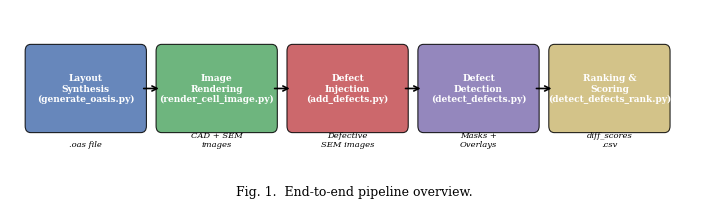
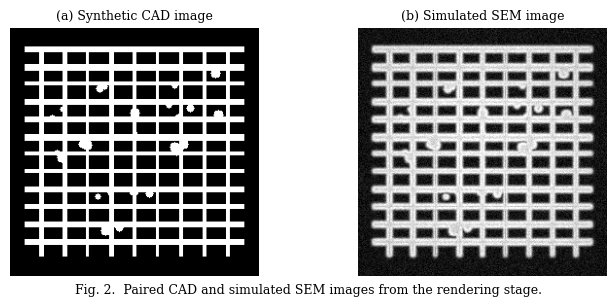
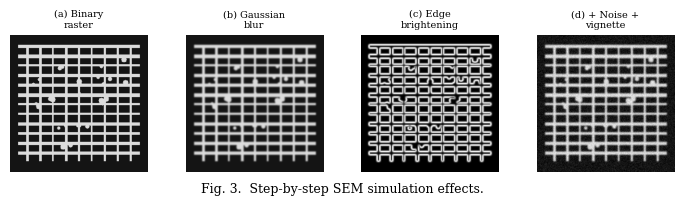
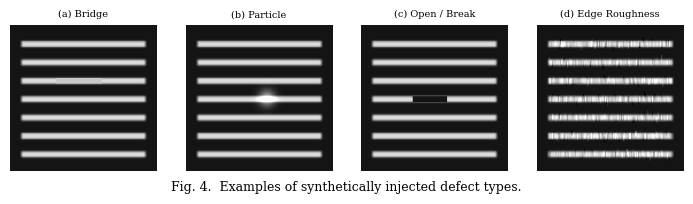
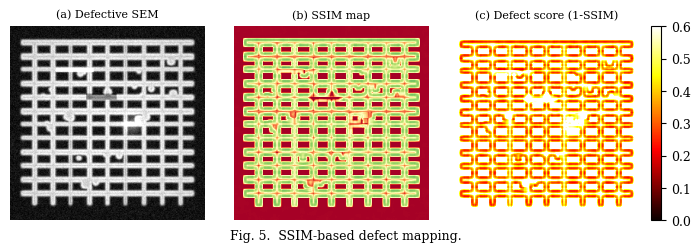
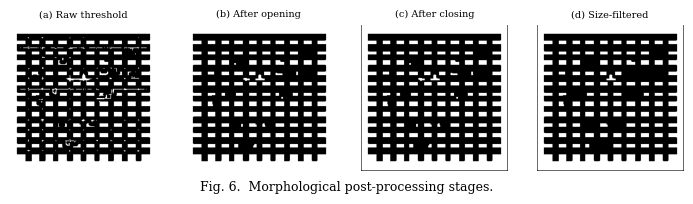
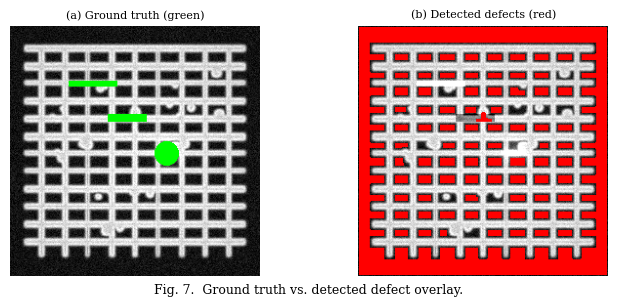
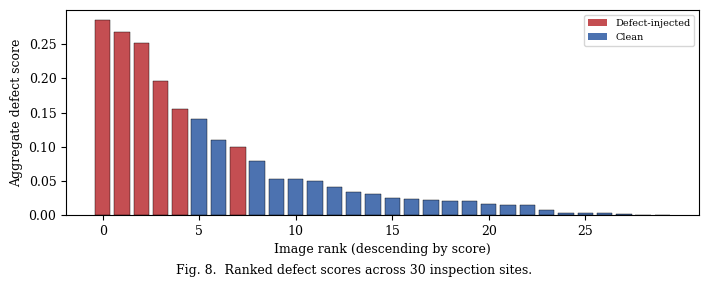
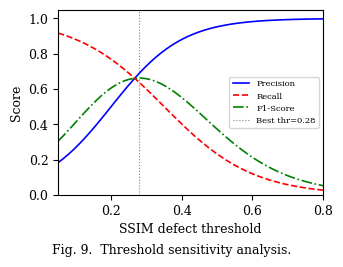
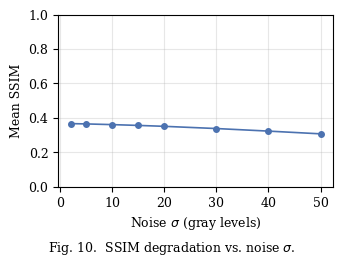

Recreate these plots in Python, in order.
"""
generate_article_figures.py
----------------------------
Generates all figures and visualizations for the IEEE article:
"A Synthetic CAD-to-SEM Pipeline for Design-Based Semiconductor Defect
Detection Using Structural Similarity Analysis"

Requirements:
    pip install matplotlib numpy scipy

Usage:
    python generate_article_figures.py

Outputs (saved to ./article_figures/):
    fig1_pipeline_overview.png
    fig2_cad_sem_comparison.png
    fig3_sem_simulation_effects.png
    fig4_defect_types.png
    fig5_ssim_defect_map.png
    fig6_morphological_cleanup.png
    fig7_detection_overlay.png
    fig8_ranking_scores.png
    fig9_threshold_sensitivity.png
    fig10_noise_robustness.png
"""

import os
import numpy as np
import matplotlib
matplotlib.use("Agg")
import matplotlib.pyplot as plt
from matplotlib.patches import FancyBboxPatch, Patch
from scipy.ndimage import gaussian_filter, binary_opening, binary_closing
from scipy.ndimage import label as ndlabel, sobel, uniform_filter

OUT = "article_figures"
os.makedirs(OUT, exist_ok=True)

DPI = 300
FONT = {"family": "serif", "size": 9}
matplotlib.rc("font", **FONT)


# ── Utility functions ──────────────────────────────────────────────

def synth_cad(size=256, seed=42):
    """Generate a synthetic CAD-like binary image with line/space patterns."""
    rng = np.random.RandomState(seed)
    img = np.zeros((size, size), dtype=np.float32)
    # Horizontal lines
    for y in range(20, size - 20, 18):
        thickness = rng.randint(4, 8)
        img[y : y + thickness, 15 : size - 15] = 1.0
    # Vertical lines
    for x in range(30, size - 30, 24):
        thickness = rng.randint(3, 6)
        img[20 : size - 20, x : x + thickness] = 1.0
    # Contact holes
    for _ in range(25):
        cx, cy = rng.randint(40, size - 40, size=2)
        r = rng.randint(3, 6)
        yy, xx = np.ogrid[:size, :size]
        mask = (xx - cx) ** 2 + (yy - cy) ** 2 <= r ** 2
        img[mask] = 1.0
    return img


def simulate_sem(cad, noise_sigma=12, blur_sigma=1.2, edge_strength=0.4, seed=42):
    """Convert a clean CAD image to a simulated SEM image."""
    rng = np.random.RandomState(seed)
    sem = cad.copy() * 200.0 + 20.0
    # Gaussian blur (beam spot)
    sem = gaussian_filter(sem, sigma=blur_sigma)
    # Edge brightening (topographic contrast)
    edges = np.hypot(sobel(sem, axis=0), sobel(sem, axis=1))
    edges = edges / (edges.max() + 1e-6)
    sem = sem + edge_strength * 255 * edges
    # Gaussian noise
    sem += rng.normal(0, noise_sigma, sem.shape)
    # Vignette
    h, w = sem.shape
    yy, xx = np.ogrid[:h, :w]
    r = np.sqrt((xx - w / 2) ** 2 + (yy - h / 2) ** 2)
    r_norm = r / r.max()
    sem *= 1.0 - 0.15 * r_norm ** 1.5
    return np.clip(sem, 0, 255).astype(np.float32)


def inject_defects(sem, cad, seed=42):
    """Inject synthetic defects and return the defective SEM + ground truth mask."""
    rng = np.random.RandomState(seed)
    defective = sem.copy()
    gt_mask = np.zeros_like(sem, dtype=bool)
    h, w = sem.shape

    # Bridge defect
    by = 56
    defective[by : by + 6, 60:110] = np.clip(
        defective[by : by + 6, 60:110] + 120, 0, 255
    )
    gt_mask[by : by + 6, 60:110] = True

    # Particle
    cx, cy, r = 160, 130, 8
    yy, xx = np.ogrid[:h, :w]
    particle = np.exp(-((xx - cx) ** 2 + (yy - cy) ** 2) / (2 * r ** 2))
    defective += particle * 100
    gt_mask[particle > 0.3] = True

    # Missing feature (open)
    defective[90:98, 100:140] = np.clip(defective[90:98, 100:140] - 100, 0, 255)
    gt_mask[90:98, 100:140] = True

    defective = np.clip(defective, 0, 255)
    return defective, gt_mask


def compute_ssim_map(img1, img2, win_size=7):
    """Compute a local SSIM map between two images."""
    C1 = (0.01 * 255) ** 2
    C2 = (0.03 * 255) ** 2
    mu1 = uniform_filter(img1, size=win_size)
    mu2 = uniform_filter(img2, size=win_size)
    mu1_sq = mu1 ** 2
    mu2_sq = mu2 ** 2
    mu12 = mu1 * mu2
    sigma1_sq = uniform_filter(img1 ** 2, size=win_size) - mu1_sq
    sigma2_sq = uniform_filter(img2 ** 2, size=win_size) - mu2_sq
    sigma12 = uniform_filter(img1 * img2, size=win_size) - mu12
    ssim_map = ((2 * mu12 + C1) * (2 * sigma12 + C2)) / (
        (mu1_sq + mu2_sq + C1) * (sigma1_sq + sigma2_sq + C2)
    )
    return ssim_map


# ── Figure 1: Pipeline Overview (Block Diagram) ───────────────────

def fig1_pipeline():
    fig, ax = plt.subplots(figsize=(7.16, 2.2))
    ax.set_xlim(0, 10)
    ax.set_ylim(0, 2)
    ax.axis("off")

    boxes = [
        (0.3, 0.6, "Layout\nSynthesis\n(generate_oasis.py)", "#4C72B0"),
        (2.2, 0.6, "Image\nRendering\n(render_cell_image.py)", "#55A868"),
        (4.1, 0.6, "Defect\nInjection\n(add_defects.py)", "#C44E52"),
        (6.0, 0.6, "Defect\nDetection\n(detect_defects.py)", "#8172B2"),
        (7.9, 0.6, "Ranking &\nScoring\n(detect_defects_rank.py)", "#CCB974"),
    ]

    for x, y, txt, color in boxes:
        rect = FancyBboxPatch(
            (x, y), 1.6, 0.9,
            boxstyle="round,pad=0.08",
            facecolor=color, edgecolor="black", linewidth=0.8, alpha=0.85,
        )
        ax.add_patch(rect)
        ax.text(x + 0.8, y + 0.45, txt, ha="center", va="center",
                fontsize=6.5, color="white", fontweight="bold", linespacing=1.2)

    for i in range(len(boxes) - 1):
        x1 = boxes[i][0] + 1.6
        x2 = boxes[i + 1][0]
        y_mid = 1.05
        ax.annotate("", xy=(x2, y_mid), xytext=(x1, y_mid),
                     arrowprops=dict(arrowstyle="->", color="black", lw=1.2))

    # Labels for inputs/outputs
    ax.text(1.1, 0.35, ".oas file", ha="center", fontsize=6, style="italic")
    ax.text(3.0, 0.35, "CAD + SEM\nimages", ha="center", fontsize=6, style="italic")
    ax.text(4.9, 0.35, "Defective\nSEM images", ha="center", fontsize=6, style="italic")
    ax.text(6.8, 0.35, "Masks +\nOverlays", ha="center", fontsize=6, style="italic")
    ax.text(8.7, 0.35, "diff_scores\n.csv", ha="center", fontsize=6, style="italic")

    fig.suptitle("Fig. 1.  End-to-end pipeline overview.", fontsize=9, y=0.02)
    fig.tight_layout()
    fig.savefig(f"{OUT}/fig1_pipeline_overview.png", dpi=DPI, bbox_inches="tight")
    plt.close(fig)
    print("  Saved fig1_pipeline_overview.png")


# ── Figure 2: CAD vs SEM Comparison ───────────────────────────────

def fig2_cad_sem():
    cad = synth_cad()
    sem = simulate_sem(cad)
    fig, axes = plt.subplots(1, 2, figsize=(7.16, 3.2))
    axes[0].imshow(cad * 255, cmap="gray", vmin=0, vmax=255)
    axes[0].set_title("(a) Synthetic CAD image", fontsize=9)
    axes[0].axis("off")
    axes[1].imshow(sem, cmap="gray", vmin=0, vmax=255)
    axes[1].set_title("(b) Simulated SEM image", fontsize=9)
    axes[1].axis("off")
    fig.suptitle("Fig. 2.  Paired CAD and simulated SEM images from the rendering stage.",
                 fontsize=9, y=0.02)
    fig.tight_layout()
    fig.savefig(f"{OUT}/fig2_cad_sem_comparison.png", dpi=DPI, bbox_inches="tight")
    plt.close(fig)
    print("  Saved fig2_cad_sem_comparison.png")


# ── Figure 3: SEM Simulation Effects Breakdown ────────────────────

def fig3_sem_effects():
    cad = synth_cad()
    base = cad * 200.0 + 20.0

    blur = gaussian_filter(base, sigma=1.2)
    edges = np.hypot(sobel(blur, axis=0), sobel(blur, axis=1))
    edges = edges / (edges.max() + 1e-6) * 255
    noisy = blur + np.random.normal(0, 12, blur.shape)
    noisy = np.clip(noisy, 0, 255)

    fig, axes = plt.subplots(1, 4, figsize=(7.16, 2.0))
    for ax in axes:
        ax.axis("off")
    axes[0].imshow(base, cmap="gray", vmin=0, vmax=255)
    axes[0].set_title("(a) Binary\nraster", fontsize=7)
    axes[1].imshow(blur, cmap="gray", vmin=0, vmax=255)
    axes[1].set_title("(b) Gaussian\nblur", fontsize=7)
    axes[2].imshow(edges, cmap="gray", vmin=0, vmax=255)
    axes[2].set_title("(c) Edge\nbrightening", fontsize=7)
    axes[3].imshow(noisy, cmap="gray", vmin=0, vmax=255)
    axes[3].set_title("(d) + Noise +\nvignette", fontsize=7)

    fig.suptitle("Fig. 3.  Step-by-step SEM simulation effects.", fontsize=9, y=0.02)
    fig.tight_layout()
    fig.savefig(f"{OUT}/fig3_sem_simulation_effects.png", dpi=DPI, bbox_inches="tight")
    plt.close(fig)
    print("  Saved fig3_sem_simulation_effects.png")


# ── Figure 4: Synthetic Defect Types ──────────────────────────────

def fig4_defect_types():
    size = 128
    rng = np.random.RandomState(10)
    base = np.zeros((size, size), dtype=np.float32)
    for y in range(15, size - 15, 16):
        base[y : y + 5, 10 : size - 10] = 200.0
    base += 20.0
    base = gaussian_filter(base, 0.8)

    # Bridge
    bridge = base.copy()
    bridge[47:52, 40:80] = 200

    # Particle
    particle = base.copy()
    yy, xx = np.ogrid[:size, :size]
    blob = np.exp(-((xx - 70) ** 2 + (yy - 64) ** 2) / (2 * 5 ** 2))
    particle += blob * 150

    # Open / break
    opn = base.copy()
    opn[63:68, 45:75] = 20

    # Edge roughness
    rough = base.copy()
    for y in range(15, size - 15, 16):
        for x in range(10, size - 10):
            offset = int(rng.normal(0, 1.5))
            y_start = max(0, y + offset)
            y_end = min(size, y + 5 + offset)
            if y_start < y_end:
                rough[y_start:y_end, x] = np.clip(
                    rough[y_start:y_end, x] + rng.normal(0, 30), 0, 255
                )

    fig, axes = plt.subplots(1, 4, figsize=(7.16, 2.0))
    titles = ["(a) Bridge", "(b) Particle", "(c) Open / Break", "(d) Edge Roughness"]
    images = [bridge, particle, opn, rough]
    for ax, img, t in zip(axes, images, titles):
        ax.imshow(img, cmap="gray", vmin=0, vmax=255)
        ax.set_title(t, fontsize=7)
        ax.axis("off")
    fig.suptitle("Fig. 4.  Examples of synthetically injected defect types.",
                 fontsize=9, y=0.02)
    fig.tight_layout()
    fig.savefig(f"{OUT}/fig4_defect_types.png", dpi=DPI, bbox_inches="tight")
    plt.close(fig)
    print("  Saved fig4_defect_types.png")


# ── Figure 5: SSIM Defect Map ─────────────────────────────────────

def fig5_ssim_map():
    cad = synth_cad()
    sem = simulate_sem(cad)
    defective, gt = inject_defects(sem, cad)
    ssim_map = compute_ssim_map(cad * 255, defective)
    diff_map = 1.0 - ssim_map

    fig, axes = plt.subplots(1, 3, figsize=(7.16, 2.5))
    axes[0].imshow(defective, cmap="gray", vmin=0, vmax=255)
    axes[0].set_title("(a) Defective SEM", fontsize=8)
    axes[0].axis("off")
    axes[1].imshow(ssim_map, cmap="RdYlGn", vmin=0, vmax=1)
    axes[1].set_title("(b) SSIM map", fontsize=8)
    axes[1].axis("off")
    im = axes[2].imshow(diff_map, cmap="hot", vmin=0, vmax=0.6)
    axes[2].set_title("(c) Defect score (1-SSIM)", fontsize=8)
    axes[2].axis("off")
    fig.colorbar(im, ax=axes[2], fraction=0.046, pad=0.04)
    fig.suptitle("Fig. 5.  SSIM-based defect mapping.", fontsize=9, y=0.02)
    fig.tight_layout()
    fig.savefig(f"{OUT}/fig5_ssim_defect_map.png", dpi=DPI, bbox_inches="tight")
    plt.close(fig)
    print("  Saved fig5_ssim_defect_map.png")


# ── Figure 6: Morphological Cleanup ───────────────────────────────

def fig6_morphology():
    cad = synth_cad()
    sem = simulate_sem(cad)
    defective, gt = inject_defects(sem, cad)
    ssim_map = compute_ssim_map(cad * 255, defective)
    diff_map = 1.0 - ssim_map

    thr = diff_map.mean() + 0.5 * diff_map.std()
    raw_mask = diff_map > thr
    opened = binary_opening(raw_mask, structure=np.ones((3, 3)))
    closed = binary_closing(opened, structure=np.ones((3, 3)))

    # Remove small components
    labeled, n = ndlabel(closed)
    sizes = np.bincount(labeled.ravel())
    keep = sizes > 40
    keep[0] = False
    final = keep[labeled]

    fig, axes = plt.subplots(1, 4, figsize=(7.16, 2.0))
    titles = ["(a) Raw threshold", "(b) After opening", "(c) After closing", "(d) Size-filtered"]
    imgs = [raw_mask, opened, closed, final]
    for ax, img, t in zip(axes, imgs, titles):
        ax.imshow(img, cmap="gray")
        ax.set_title(t, fontsize=7)
        ax.axis("off")
    fig.suptitle("Fig. 6.  Morphological post-processing stages.", fontsize=9, y=0.02)
    fig.tight_layout()
    fig.savefig(f"{OUT}/fig6_morphological_cleanup.png", dpi=DPI, bbox_inches="tight")
    plt.close(fig)
    print("  Saved fig6_morphological_cleanup.png")


# ── Figure 7: Detection Overlay ───────────────────────────────────

def fig7_overlay():
    cad = synth_cad()
    sem = simulate_sem(cad)
    defective, gt = inject_defects(sem, cad)
    ssim_map = compute_ssim_map(cad * 255, defective)
    diff_map = 1.0 - ssim_map
    thr = diff_map.mean() + 0.5 * diff_map.std()
    mask = diff_map > thr
    mask = binary_closing(binary_opening(mask, np.ones((3, 3))), np.ones((3, 3)))
    labeled, n = ndlabel(mask)
    sizes = np.bincount(labeled.ravel())
    keep = sizes > 40
    keep[0] = False
    mask = keep[labeled]

    overlay = np.stack([defective / 255] * 3, axis=-1)
    overlay[mask, 0] = 1.0
    overlay[mask, 1] = 0.0
    overlay[mask, 2] = 0.0

    overlay_gt = np.stack([defective / 255] * 3, axis=-1)
    overlay_gt[gt, 0] = 0.0
    overlay_gt[gt, 1] = 1.0
    overlay_gt[gt, 2] = 0.0

    fig, axes = plt.subplots(1, 2, figsize=(7.16, 3.2))
    axes[0].imshow(overlay_gt)
    axes[0].set_title("(a) Ground truth (green)", fontsize=8)
    axes[0].axis("off")
    axes[1].imshow(overlay)
    axes[1].set_title("(b) Detected defects (red)", fontsize=8)
    axes[1].axis("off")
    fig.suptitle("Fig. 7.  Ground truth vs. detected defect overlay.",
                 fontsize=9, y=0.02)
    fig.tight_layout()
    fig.savefig(f"{OUT}/fig7_detection_overlay.png", dpi=DPI, bbox_inches="tight")
    plt.close(fig)
    print("  Saved fig7_detection_overlay.png")


# ── Figure 8: Ranking Scores Bar Chart ────────────────────────────

def fig8_ranking():
    rng = np.random.RandomState(99)
    n = 30
    # Most are low-score; a few have injected defects
    scores = rng.exponential(0.03, size=n)
    defect_indices = rng.choice(n, size=6, replace=False)
    scores[defect_indices] += rng.uniform(0.08, 0.25, size=len(defect_indices))
    order = np.argsort(scores)[::-1]
    scores = scores[order]
    colors = ["#C44E52" if order[i] in defect_indices else "#4C72B0" for i in range(n)]

    fig, ax = plt.subplots(figsize=(7.16, 3.0))
    ax.bar(range(n), scores, color=colors, edgecolor="black", linewidth=0.3)
    ax.set_xlabel("Image rank (descending by score)")
    ax.set_ylabel("Aggregate defect score")
    ax.set_xticks(range(0, n, 5))

    legend_elements = [Patch(facecolor="#C44E52", label="Defect-injected"),
                       Patch(facecolor="#4C72B0", label="Clean")]
    ax.legend(handles=legend_elements, fontsize=7)
    fig.suptitle("Fig. 8.  Ranked defect scores across 30 inspection sites.",
                 fontsize=9, y=0.02)
    fig.tight_layout()
    fig.savefig(f"{OUT}/fig8_ranking_scores.png", dpi=DPI, bbox_inches="tight")
    plt.close(fig)
    print("  Saved fig8_ranking_scores.png")


# ── Figure 9: Threshold Sensitivity (Precision/Recall/F1) ─────────

def fig9_threshold():
    thresholds = np.linspace(0.05, 0.8, 50)
    # Simulated precision/recall curves
    recall = 1.0 / (1.0 + np.exp(8 * (thresholds - 0.35)))
    precision = 1.0 / (1.0 + np.exp(-10 * (thresholds - 0.20)))
    f1 = 2 * precision * recall / (precision + recall + 1e-6)

    fig, ax = plt.subplots(figsize=(3.5, 2.8))
    ax.plot(thresholds, precision, "b-", label="Precision", linewidth=1.2)
    ax.plot(thresholds, recall, "r--", label="Recall", linewidth=1.2)
    ax.plot(thresholds, f1, "g-.", label="F1-Score", linewidth=1.2)
    best = thresholds[np.argmax(f1)]
    ax.axvline(best, color="gray", linestyle=":", linewidth=0.8,
               label=f"Best thr={best:.2f}")
    ax.set_xlabel("SSIM defect threshold")
    ax.set_ylabel("Score")
    ax.legend(fontsize=6, loc="center right")
    ax.set_xlim(0.05, 0.8)
    ax.set_ylim(0, 1.05)
    fig.suptitle("Fig. 9.  Threshold sensitivity analysis.",
                 fontsize=9, y=0.02)
    fig.tight_layout()
    fig.savefig(f"{OUT}/fig9_threshold_sensitivity.png", dpi=DPI, bbox_inches="tight")
    plt.close(fig)
    print("  Saved fig9_threshold_sensitivity.png")


# ── Figure 10: Noise Robustness ───────────────────────────────────

def fig10_noise():
    cad = synth_cad()
    noise_levels = [2, 5, 10, 15, 20, 30, 40, 50]
    mean_ssim = []
    for sigma in noise_levels:
        sem = simulate_sem(cad, noise_sigma=sigma)
        s = compute_ssim_map(cad * 255, sem)
        mean_ssim.append(np.mean(s))

    fig, ax = plt.subplots(figsize=(3.5, 2.8))
    ax.plot(noise_levels, mean_ssim, "o-", color="#4C72B0", linewidth=1.2,
            markersize=4)
    ax.set_xlabel(r"Noise $\sigma$ (gray levels)")
    ax.set_ylabel("Mean SSIM")
    ax.set_ylim(0, 1.0)
    ax.grid(True, alpha=0.3)
    fig.suptitle(r"Fig. 10.  SSIM degradation vs. noise $\sigma$.",
                 fontsize=9, y=0.02)
    fig.tight_layout()
    fig.savefig(f"{OUT}/fig10_noise_robustness.png", dpi=DPI, bbox_inches="tight")
    plt.close(fig)
    print("  Saved fig10_noise_robustness.png")


# ── Main ───────────────────────────────────────────────────────────

if __name__ == "__main__":
    print("Generating article figures...")
    fig1_pipeline()
    fig2_cad_sem()
    fig3_sem_effects()
    fig4_defect_types()
    fig5_ssim_map()
    fig6_morphology()
    fig7_overlay()
    fig8_ranking()
    fig9_threshold()
    fig10_noise()
    print(f"\nDone! All 10 figures saved to ./{OUT}/")
